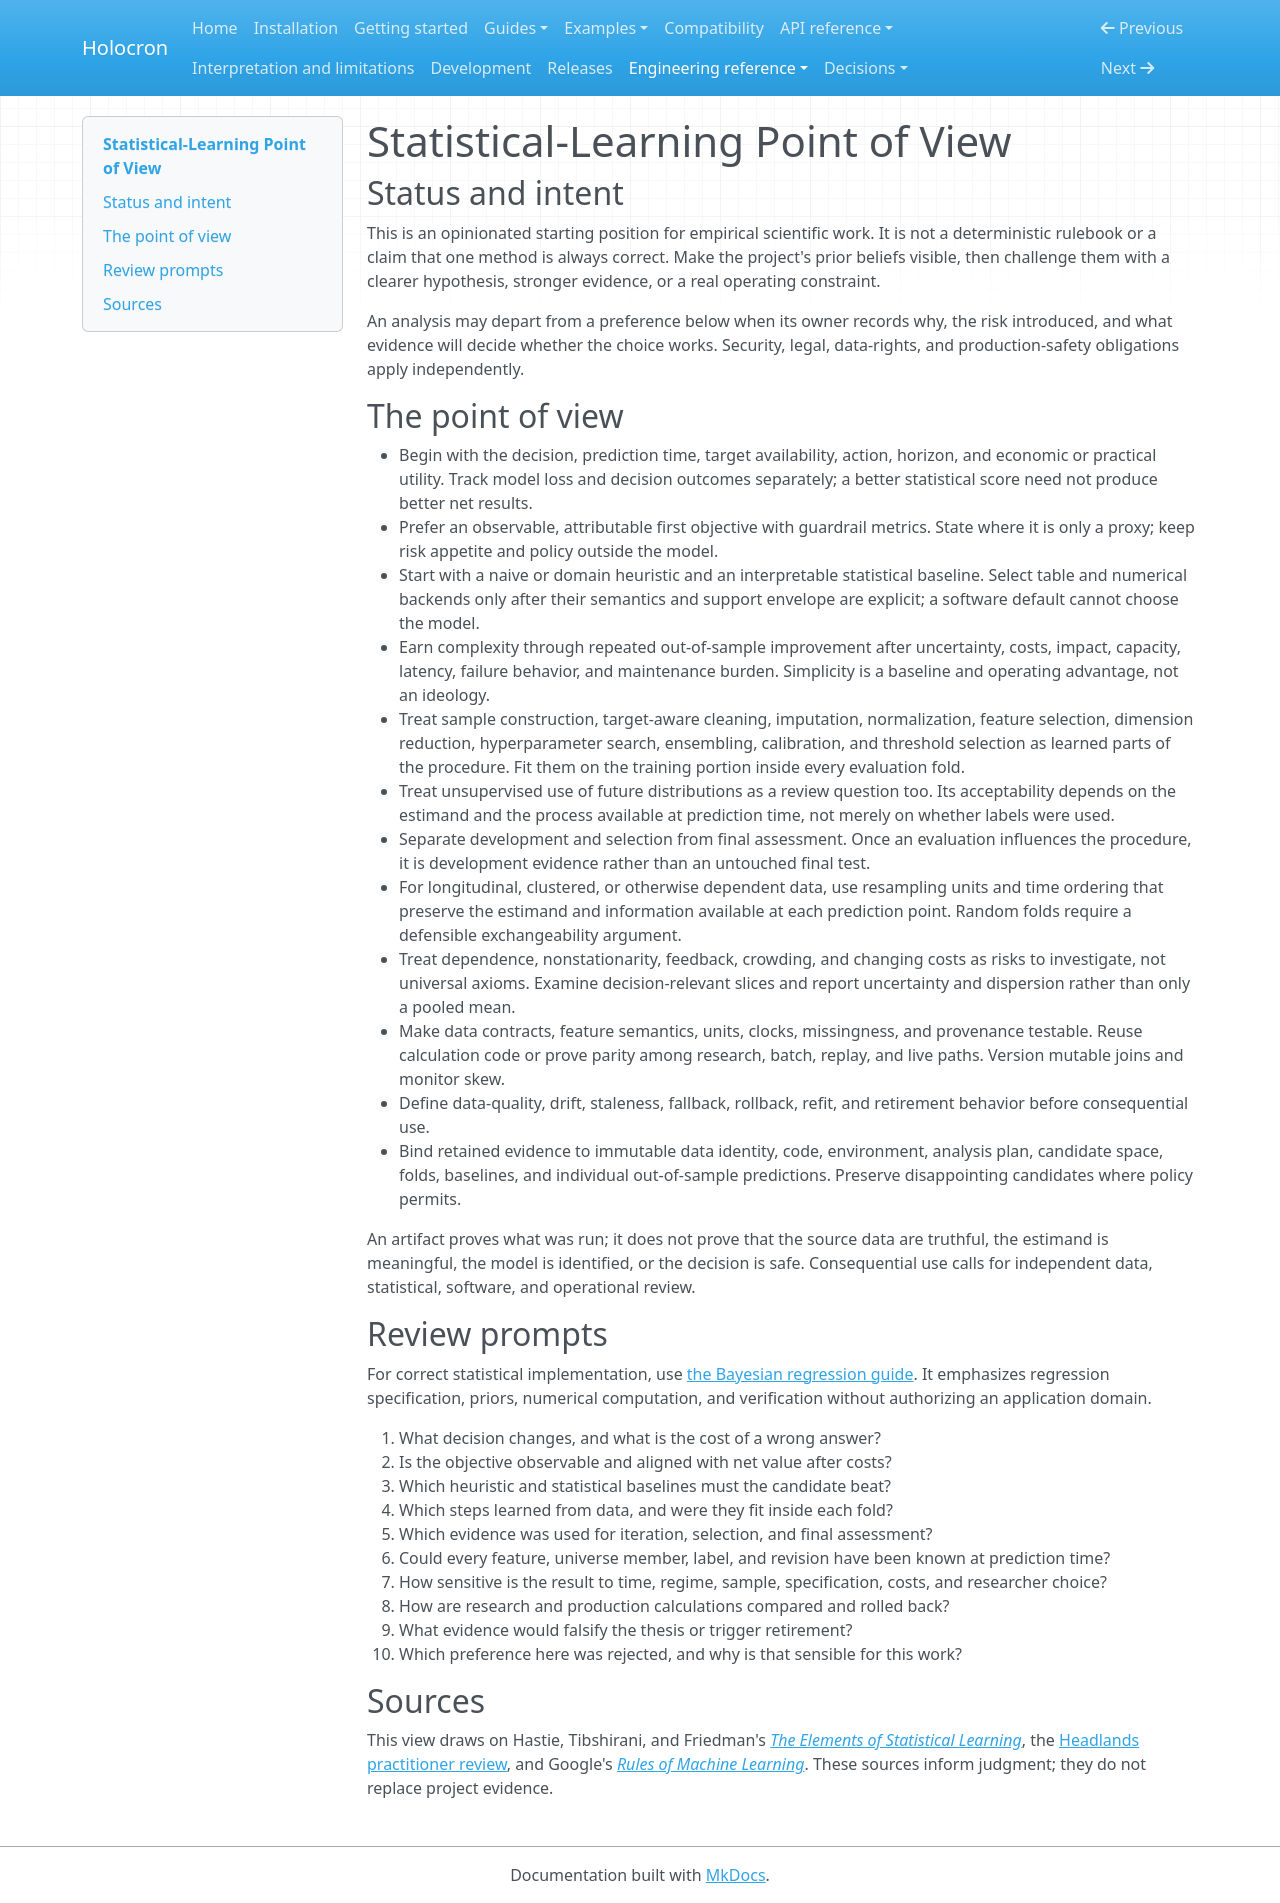

repository: joshuamyers22/holocron · page: STATISTICAL_LEARNING_POINT_OF_VIEW/index.html · generator: mkdocs

# Statistical-Learning Point of View

## Status and intent

This is an opinionated starting position for empirical scientific work. It is
not a deterministic rulebook or a claim that one method is always correct. Make
the project's prior beliefs visible, then challenge them with a clearer
hypothesis, stronger evidence, or a real operating constraint.

An analysis may depart from a preference below when its owner records why, the
risk introduced, and what evidence will decide whether the choice works.
Security, legal, data-rights, and production-safety obligations apply
independently.

## The point of view

- Begin with the decision, prediction time, target availability, action, horizon,
  and economic or practical utility. Track model loss and decision outcomes
  separately; a better statistical score need not produce better net results.
- Prefer an observable, attributable first objective with guardrail metrics.
  State where it is only a proxy; keep risk appetite and policy outside the model.
- Start with a naive or domain heuristic and an interpretable statistical
  baseline. Select table and numerical backends only after their semantics and
  support envelope are explicit; a software default cannot choose the model.
- Earn complexity through repeated out-of-sample improvement after uncertainty,
  costs, impact, capacity, latency, failure behavior, and maintenance burden.
  Simplicity is a baseline and operating advantage, not an ideology.
- Treat sample construction, target-aware cleaning, imputation, normalization,
  feature selection, dimension reduction, hyperparameter search, ensembling,
  calibration, and threshold selection as learned parts of the procedure. Fit
  them on the training portion inside every evaluation fold.
- Treat unsupervised use of future distributions as a review question too. Its
  acceptability depends on the estimand and the process available at prediction
  time, not merely on whether labels were used.
- Separate development and selection from final assessment. Once an evaluation
  influences the procedure, it is development evidence rather than an untouched
  final test.
- For longitudinal, clustered, or otherwise dependent data, use resampling units
  and time ordering that preserve the estimand and information available at each
  prediction point. Random folds require a defensible exchangeability argument.
- Treat dependence, nonstationarity, feedback, crowding, and changing costs as
  risks to investigate, not universal axioms. Examine decision-relevant slices
  and report uncertainty and dispersion rather than only a pooled mean.
- Make data contracts, feature semantics, units, clocks, missingness, and
  provenance testable. Reuse calculation code or prove parity among research,
  batch, replay, and live paths. Version mutable joins and monitor skew.
- Define data-quality, drift, staleness, fallback, rollback, refit, and retirement
  behavior before consequential use.
- Bind retained evidence to immutable data identity, code, environment, analysis
  plan, candidate space, folds, baselines, and individual out-of-sample
  predictions. Preserve disappointing candidates where policy permits.

An artifact proves what was run; it does not prove that the source data are
truthful, the estimand is meaningful, the model is identified, or the decision
is safe. Consequential use calls for independent data, statistical, software,
and operational review.

## Review prompts

For correct statistical implementation, use
[the Bayesian regression guide](BAYESIAN_REGRESSION_IMPLEMENTATION.md).
It emphasizes regression specification, priors, numerical computation, and
verification without authorizing an application domain.

1. What decision changes, and what is the cost of a wrong answer?
2. Is the objective observable and aligned with net value after costs?
3. Which heuristic and statistical baselines must the candidate beat?
4. Which steps learned from data, and were they fit inside each fold?
5. Which evidence was used for iteration, selection, and final assessment?
6. Could every feature, universe member, label, and revision have been known at
   prediction time?
7. How sensitive is the result to time, regime, sample, specification, costs,
   and researcher choice?
8. How are research and production calculations compared and rolled back?
9. What evidence would falsify the thesis or trigger retirement?
10. Which preference here was rejected, and why is that sensible for this work?

## Sources

This view draws on Hastie, Tibshirani, and Friedman's [*The Elements of
Statistical Learning*](https://hastie.su.domains/ElemStatLearn/printings/ESLII_print12_toc.pdf),
the [Headlands practitioner review](https://blog.headlandstech.com/2022/02/16/elements-of-statistical-learning-8-10/),
and Google's [*Rules of Machine Learning*](https://developers.google.com/machine-learning/guides/rules-of-ml).
These sources inform judgment; they do not replace project evidence.
